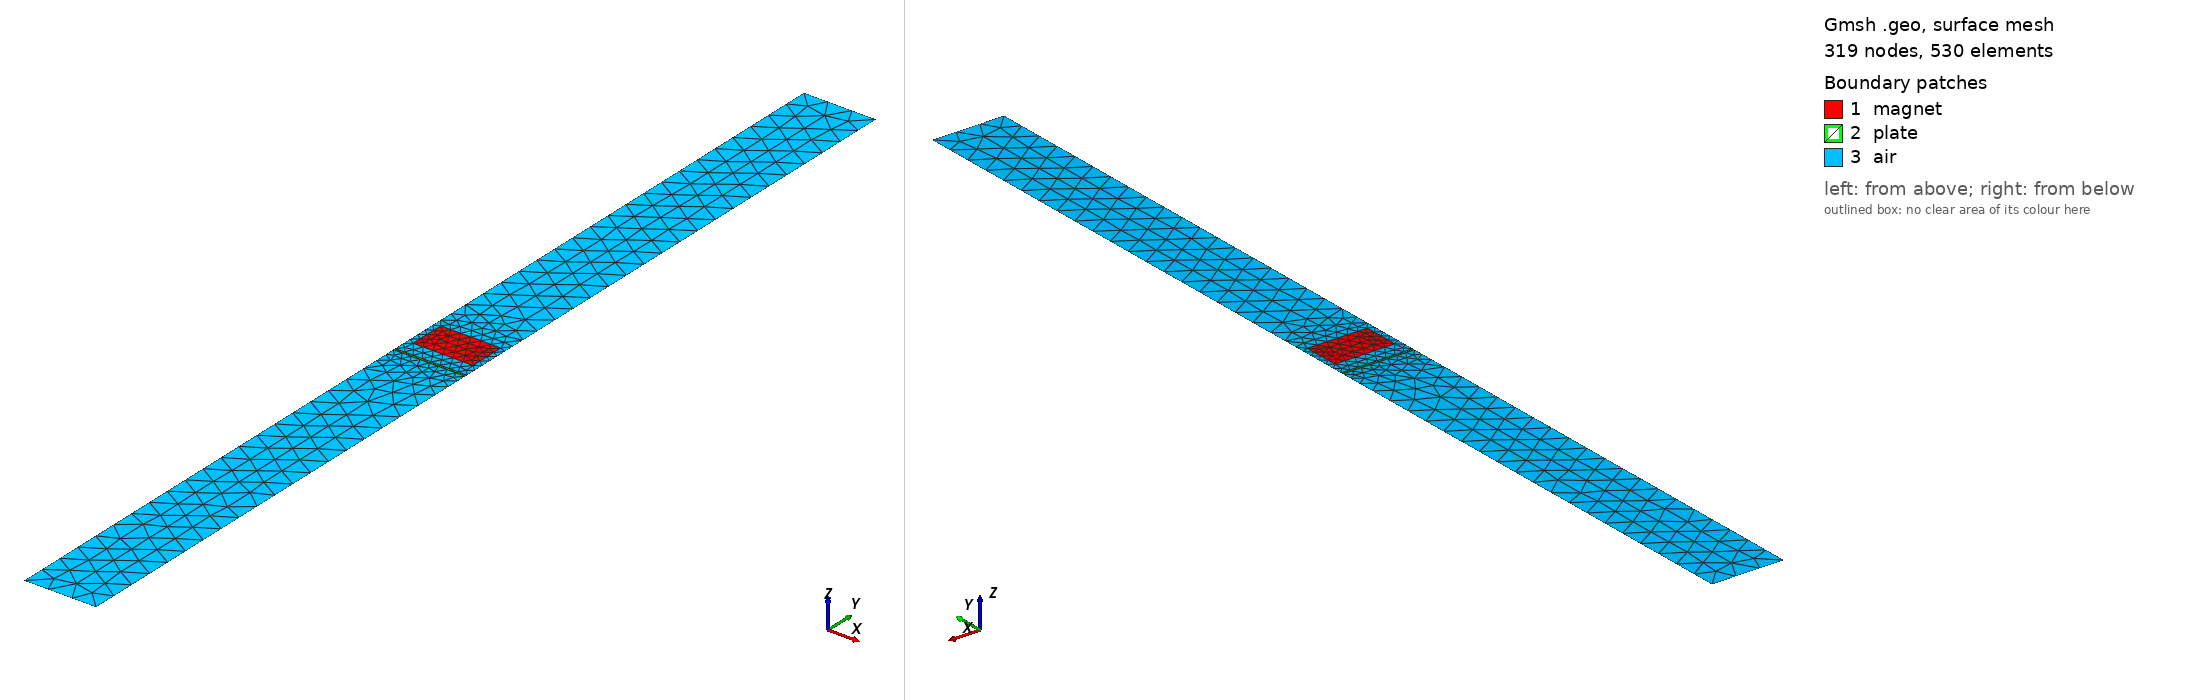

Gmsh geometry script, surface-meshed: 319 nodes, 530 surface elements. Boundary patches (legend numbers): 1 magnet, 2 plate, 3 air. Left view from above one corner, right view from below the opposite corner. Legend entries are the model's physical surfaces. The drawing asked Gmsh for element sizes between 1% and 20% of the model's largest extent; the script's own settings can give other sizes.

=== plate2d.geo (drawn) ===
// Half-period symmetry of an alternating PM row, SI units.
// A_z has natural side boundaries. Scalar magnetic potential is zero on sides.
SetFactory("OpenCASCADE");
DefineConstant[
  thickness = {0.0002, Name "Plate/thickness"},
  h = {0.00004, Name "Mesh/near size"},
  far = {0.04, Name "Mesh/air extent"}
];
// OCC bounding boxes include its roughly 1e-7 m geometric tolerance.
eps = 1e-6;
Rectangle(1) = {-0.003, -thickness-far, 0, 0.006, thickness+2*far+0.0043};
Rectangle(2) = {-0.0025, 0.0013, 0, 0.005, 0.003};
Rectangle(3) = {-0.003, -thickness, 0, 0.006, thickness};
fragments[] = BooleanFragments{ Surface{1}; Delete; }{ Surface{2,3}; Delete; };
mag[] = Surface In BoundingBox {-0.0025-eps,0.0013-eps,-eps,0.0025+eps,0.0043+eps,eps};
plate[] = Surface In BoundingBox {-0.003-eps,-thickness-eps,-eps,0.003+eps,eps,eps};
If(#mag[] != 1 || #plate[] != 1)
  Error("Expected one magnet and one plate surface");
EndIf
air[] = Surface{:};
air[] -= mag[];
air[] -= plate[];
Physical Surface("air", 1) = {air[]};
Physical Surface("magnet", 2) = {mag[]};
Physical Surface("plate", 3) = {plate[]};
top[] = Curve In BoundingBox {-0.003-eps,far+0.0043-eps,-eps,0.003+eps,far+0.0043+eps,eps};
bottom[] = Curve In BoundingBox {-0.003-eps,-thickness-far-eps,-eps,0.003+eps,-thickness-far+eps,eps};
left[] = Curve In BoundingBox {-0.003-eps,-thickness-far-eps,-eps,-0.003+eps,far+0.0043+eps,eps};
right[] = Curve In BoundingBox {0.003-eps,-thickness-far-eps,-eps,0.003+eps,far+0.0043+eps,eps};
Physical Curve("far", 10) = {top[],bottom[]};
Physical Curve("sides", 11) = {left[],right[]};
If(#top[] < 1 || #bottom[] < 1 || #left[] < 1 || #right[] < 1)
  Error("Missing outer or symmetry boundaries");
EndIf
Mesh.MeshSizeFromPoints = 0;
Mesh.MeshSizeFromCurvature = 0;
Mesh.MeshSizeMax = 0.002;
Mesh.MeshSizeMin = Min(h,thickness/4);
Field[1] = Box;
Field[1].VIn = Min(h,thickness/4);
Field[1].VOut = 0.002;
Field[1].XMin = -0.003;
Field[1].XMax = 0.003;
Field[1].YMin = -0.0006;
Field[1].YMax = 0.001;
Field[1].Thickness = 0.0003;
Field[2] = Box;
Field[2].VIn = Min(h,thickness/4);
Field[2].VOut = 0.002;
Field[2].XMin = -0.003;
Field[2].XMax = 0.003;
// Keep every stress path inside the uniform fine-air band, not on its edge.
Field[2].YMin = -thickness-0.0006;
Field[2].YMax = -thickness+0.0006;
Field[2].Thickness = 0.0003;
Field[3] = Box;
Field[3].VIn = h*4;
Field[3].VOut = 0.002;
Field[3].XMin = -0.003;
Field[3].XMax = 0.003;
Field[3].YMin = -thickness;
Field[3].YMax = 0.0044;
Field[3].Thickness = 0.0003;
Field[10] = Min;
Field[10].FieldsList = {1,2,3};
Background Field = 10;
Mesh.MshFileVersion = 2.2;
